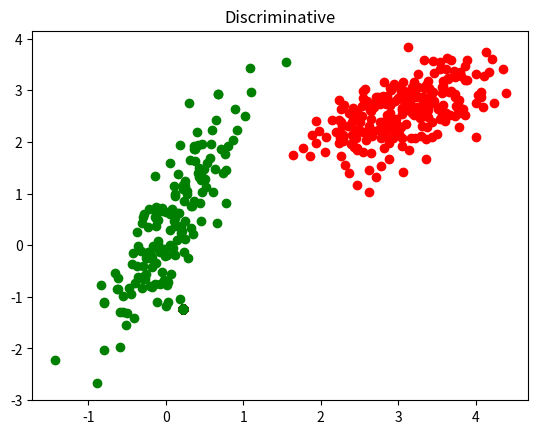

Python code for this plot:
# "INFOF422 Statistical foundations of machine learning" course
# gen_class.py
# Author: G. Bontempi

## Code to generate a training dataset for a binary (0/1) classification problem 
## where the two clas conditional distributions are normal


## We generate the dataset for the same conditional distribution in two different ways

## 1: generative, i.e. we first generate the class yi (using the a priori probability) 
## and then the input xi based on the class conditional distributions p(x |y=yi)

## 2: discriminative: we compute the conditional distribution P(y|x) by using the Bayes theorem 
##     and the distribution p(x) which is a mixture of two gaussians p(x)= p1*p(x|y=1)+ (1-p1)*p(x|y=0)
## Then we sample xi according to p(x) and then we compute yi acording to P(y|x)


import numpy as np
import matplotlib.pyplot as plt
N=200
n=2

p1=0.4 ## a priori probability of class 1 (green)


## 1 generative case: class conditional distributions are given
## they are both multivariate normal with a given mean and covariance
np.random.seed(7)

A = np.random.rand(n, n)
cov1 = A.T @ A
mu1=np.random.normal(size=n)

A = np.random.rand(n, n)
cov0 = A.T @ A
mu0=np.random.normal(loc=2, size=n)
        
Y = np.random.choice([0, 1], size=N, p=[1.0-p1,p1])
X=np.zeros((N,n))
for i in np.arange(N):
    if Y[i]==1:
        X[i,:]=np.random.multivariate_normal(mu1, cov1, size=1)
    else:
        X[i,:]=np.random.multivariate_normal(mu0, cov0, size=1)
      
I0=np.where(Y==0)
plt.scatter(X[I0,0],X[I0,1],color="red")
plt.title("Generative")
I1=np.where(Y==1)
plt.scatter(X[I1,0],X[I1,1],color="green")
plt.show()


## 2 discriminative case 
## conditional distributions P(y|x) is given 
## 

from scipy.stats import multivariate_normal

## returns the conditional distribution P(y|x) using the Bayes theorem
def condprob(x,cov1,mu1,cov0,mu0,p1):
    return multivariate_normal.pdf(x, mean=mu1, cov=cov1)*p1/  \
        (multivariate_normal.pdf(x, mean=mu1, cov=cov1)*p1+    \
         multivariate_normal.pdf(x, mean=mu0, cov=cov0)*(1-p1))
    

X=np.zeros((N,n))

## Sample N xi according to the density
## p(x)= p1*p(x|y=1)+ (1-p1)*p(x|y=0)

for i in np.arange(N):
    if np.random.uniform()<p1:
        X[i,:]=np.random.multivariate_normal(mu1, cov1, size=1)
    else:
       X[i,:]=np.random.multivariate_normal(mu0, cov0, size=1)     

Y=np.zeros((N,1))
for i in np.arange(N):
    ## for each xi it returns Yi using P(y|x) 
    p1i=condprob(X[i,:], cov1,mu1,cov0,mu0,p1)
    Y[i]=np.random.choice([0, 1], size=1, p=[1.0-p1i,p1i])
      
I0=np.where(Y==0)
plt.scatter(X[I0,0],X[I0,1],color="red")   
plt.title("Discriminative")
I1=np.where(Y==1)
plt.scatter(X[I1,0],X[I1,1],color="green")
plt.show()
